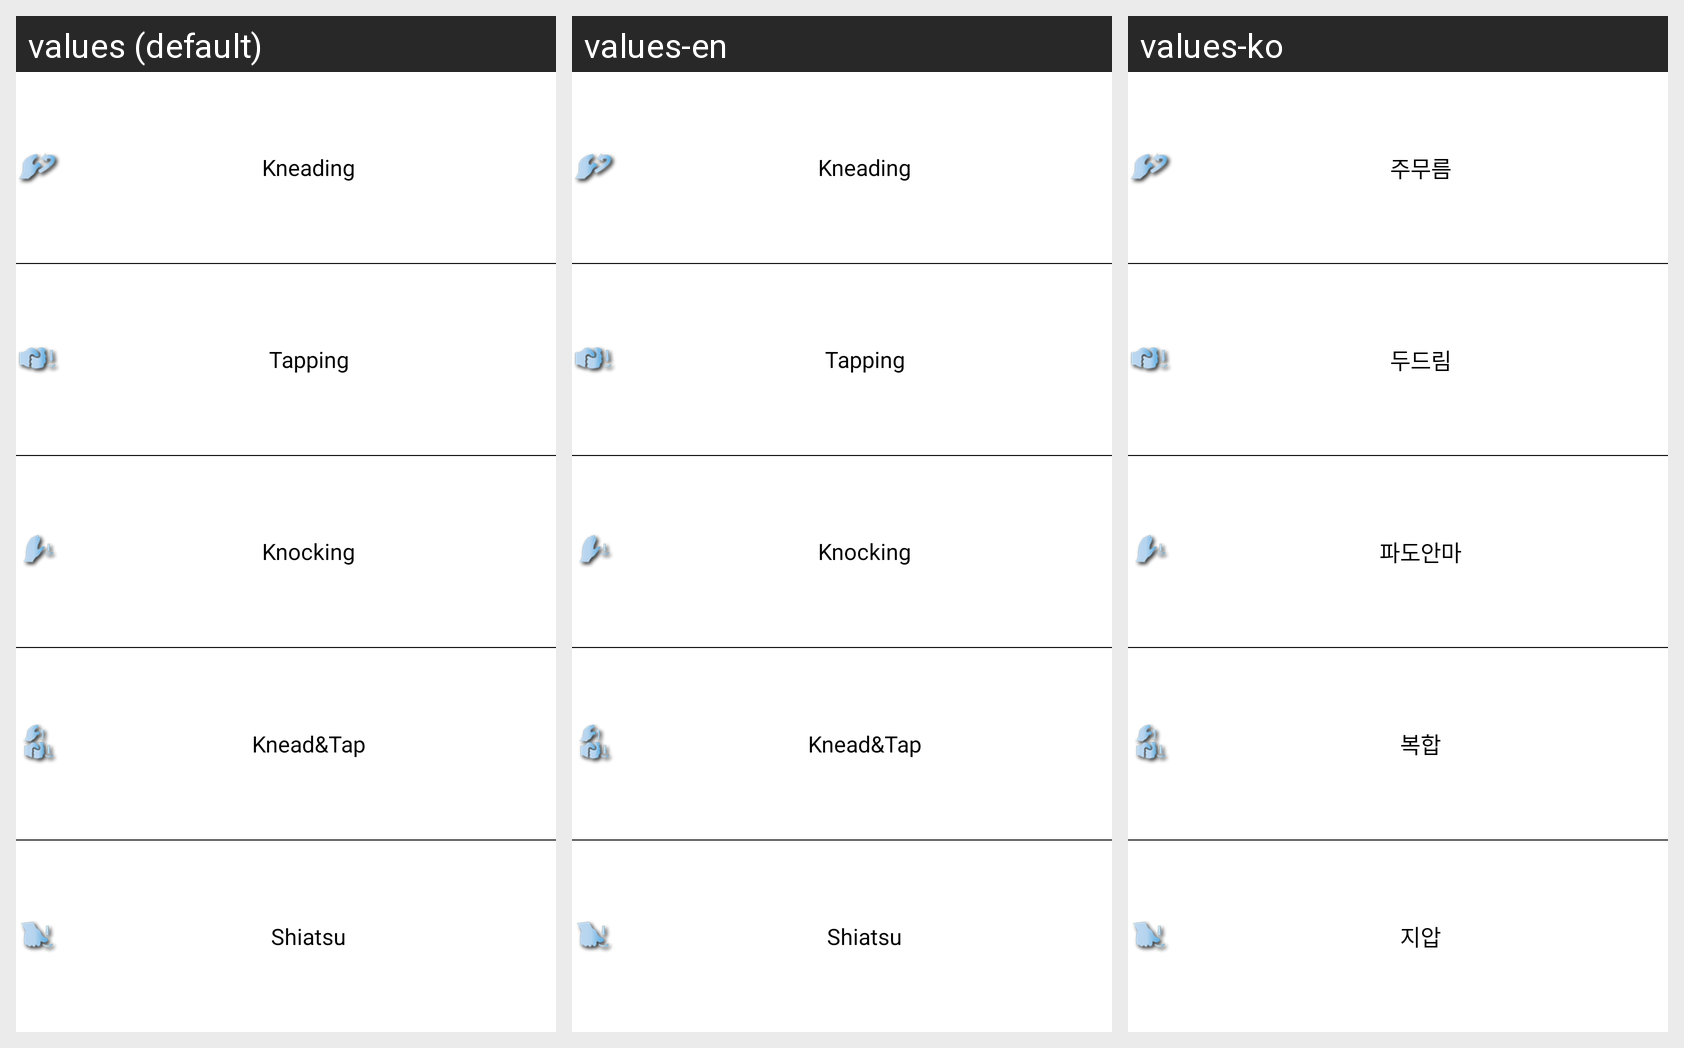

This grid shows one Android layout under several languages. Give, for every string resource on the screen, its name, the default text and each shown locale's text.
Android screen res/layout/op_mode_ckb_item.xml rendered under 3 locales, left to right: values (default), values-en, values-ko. Device: Nexus 5 (rendered at 1080×1920; each locale shown at half size, 540×960, under a caption strip naming it); theme Theme.MaterialComponents.DayNight.NoActionBar.
Other locales in the repository, not shown: values-es, values-vi, values-zh.
Strings drawn on this screen, with the default value and each locale's value (text and hints the layout hard-codes, and strings that could not be matched under every locale, appear in the picture but are not listed):

knead
  values: Kneading
  values-en: Kneading
  values-ko: 주무름

rap
  values: Tapping
  values-en: Tapping
  values-ko: 두드림

pat
  values: Knocking
  values-en: Knocking
  values-ko: 파도안마

knead_knock
  values: Knead&Tap
  values-en: Knead&Tap
  values-ko: 복합

finger
  values: Shiatsu
  values-en: Shiatsu
  values-ko: 지압
